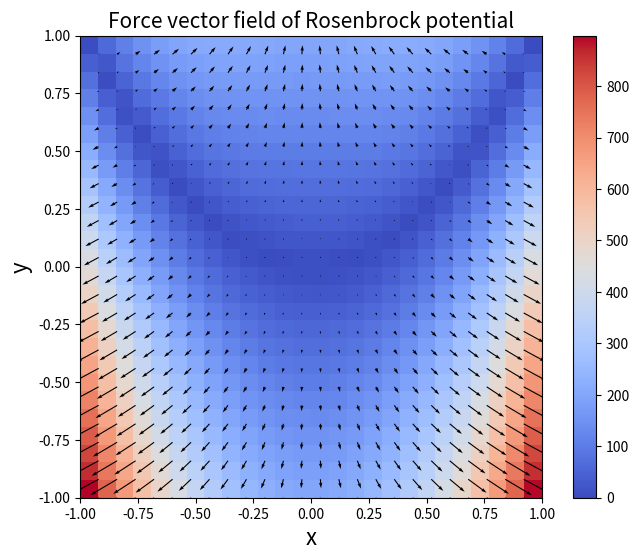

Reproduce this figure in Python.
import numpy as np
import matplotlib.pyplot as plt

def rosenbrock(x, y, a=1, b=100):
    return (a-x)**2 +b*(y - x**2)**2

def partial_x(func, x, y, h=1e-5):
	return (func(x+h/2, y) - func(x-h/2, y))/h

def partial_y(func, x, y, h=1e-5):
    return (func(x, y+h/2) - func(x, y-h/2))/h


if __name__ == "__main__":

	# Setup meshgrid
	x = np.linspace(-1, 1, 26)
	y = np.linspace(-1, 1, 26)
	X, Y = np.meshgrid(x, y)

	# iterate through grid cells and calculate derivative
	px = partial_x(rosenbrock, X, Y, h=1e-5)
	py = partial_y(rosenbrock, X, Y, h=1e-5)
	pmag = np.sqrt(px**2 + py**2)

	# Plot density plot
	fig = plt.figure(figsize=(8,6))
	ax = fig.add_subplot(1, 1, 1)
	cax = ax.imshow(pmag, extent=(-1, 1, -1, 1), cmap='coolwarm', origin='lower')
	fig.colorbar(cax)

	# Plot quiver
	ax.quiver(X, Y, px, py)

	# labels
	ax.set_xlabel('x', fontsize=16)
	ax.set_ylabel('y', fontsize=16)
	ax.set_title('Force vector field of Rosenbrock potential', fontsize=15)

	plt.show()
